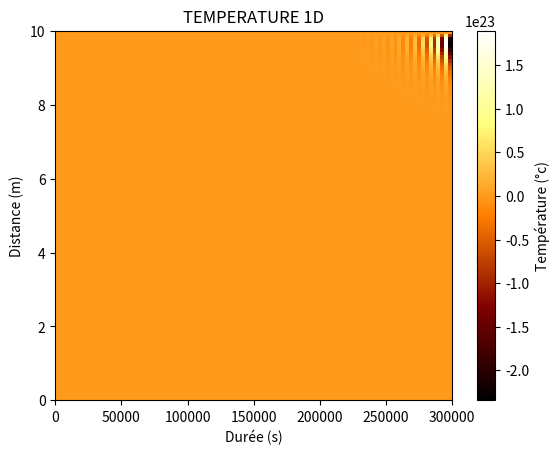

Reproduce this figure in Python.
# -*- coding: utf-8 -*-
"""
Created on Thu Sep 23 16:33:37 2021

[redacted]
"""

import matplotlib.pyplot as plt
import numpy as np

precision = 100  # paramètre que l'on définit pour l'intervalle de mesure

nlignes, ncolonnes = precision, precision

xmax, tmax = 10, 300000  # Valeur de mesure spatiale (resp. temporelle) max
alpha = 10 ** -5  # k/rho*c_p #coefficient de diffusivité

h_x, h_t = xmax / nlignes, tmax / ncolonnes  # "correspondent" à dx , dt
r = alpha * h_t / (h_x ** 2)  # constante utilisée dans le calcul des matrices A et B pour la récurrence


def f(x):  # la fonction définissant U[0], la température sur la barre à t = 0
    return abs(100 * np.sin(x / 2) + 20)


def matrice_AB(r, nlignes, ncolonnes):  # calcul des deux matrices constantes A et B pour le calcul de récurrence du modèle
    # On ne les calcule qu'une fois pour réduire considérablement les calculs répétitifs inutiles
    nlignes, ncolonnes = nlignes - 2, ncolonnes - 2  # il faut qu'on fixe ça

    A = np.zeros((nlignes, ncolonnes))  # A et B sont des matrices initialement nulles
    B = np.zeros((nlignes, ncolonnes))  # que en fonction de nlignes, ncolonnes utilisé à la fin

    for i in range(nlignes):
        for j in range(ncolonnes):
            if i == j:
                A[i, j] = 2 + 2 * r
                B[i, j] = 2 - 2 * r
            elif (j == i + 1) or (i == j + 1):
                A[i, j] = -r
                B[i, j] = r
    return A, B


def init(f, nlignes, ncolonnes):  # initialisation de la matrice U
    M = np.zeros((nlignes, ncolonnes))
    for i in range(nlignes):  # température sur la barre à t = 0
        M[i][0] = f(h_x * i)
    for i in range(ncolonnes):  # température constante aux bords de la barre
        M[0][i] = T0
        M[nlignes - 1] = f((nlignes - 1) * h_x)
    return M


def inverse_tridiag(M, D):  # Procédure qui inverse une matrice tridiag, D étant le vecteur contenant les solutions
    n = len(M)
    diag_du_bas = np.zeros(n - 1)
    diag_du_haut = np.zeros(n - 1)
    diag_du_mid = np.zeros(n)
    diag_du_mid[0] = M[0, 0]
    solution = np.empty(n)
    for i in range(1, n - 1):  # On définit les diagonales de la matrice tridiag
        diag_du_bas[i] = M[i, i - 1]
        diag_du_mid[i] = M[i, i]
        diag_du_haut[i] = M[i - 1, i]
    diag_du_haut[0] = diag_du_haut[0] / diag_du_mid[0]
    D[0] = D[0] / diag_du_mid[1]
    for j in range(1, n - 1):  # Relation de réccurence de l'algorithme de Thomas
        diag_du_haut[j] = diag_du_haut[j] / (diag_du_mid[j] - diag_du_bas[j] * diag_du_haut[j - 1])
        D[j] = (D[j] - diag_du_bas[j] * D[j - 1]) / (diag_du_mid[j] - diag_du_bas[j] * diag_du_haut[j - 1])
    solution[n - 1] = D[n - 1]
    for k in range(n - 2, -1, -1):  # Substitution inverse pour trouver le vecteur solution
        solution[k] = D[k] - diag_du_haut[k] * solution[k + 1]
    return solution


def matrice_U(f, nlignes, ncolonnes, r, A):  # calcule la matrice U (lignes (resp. colonnes) correspondent aux x (resp. t)) par récurrence

    U = init(f, nlignes + 2, ncolonnes + 2)  # initialise U
    r_mat = np.ones     (nlignes)
    for t in range(1, ncolonnes + 2):
        b = np.zeros(nlignes)
        bjplus1 = np.zeros(nlignes)
        b[0] = r * U[
            0, t - 1]  # calcul de la matrice colonne b, quasi nulle mais nécessaire dans le calcul par récurrence
        b[nlignes - 1] = r * U[nlignes + 1, t - 1]
        bjplus1[nlignes - 1] = r * U[nlignes + 1, t]
        for i in range(nlignes - 1):
            r_mat[i] = ((2 - 2 * r) * U[3 + i, t - 1] + r * b[i] + bjplus1[i])
        U[1:nlignes + 1, t] = inverse_tridiag(A, r_mat)  # application de la formule de récurrence

    return U


"""   ### DÉBUT DU PROGRAMME ###   """

T0 = f(0)

A, B = matrice_AB(r, nlignes + 2, ncolonnes + 2)
U = matrice_U(f, nlignes, ncolonnes, r, A)
print(U)
plt.xlabel("Durée (s)")
plt.ylabel("Distance (m)")

plt.title('TEMPERATURE 1D')
plt.imshow(U, extent=[0, tmax, 0, xmax], aspect='auto', cmap='afmhot')
cb = plt.colorbar()
cb.set_label("Température (°c)")

plt.show()
